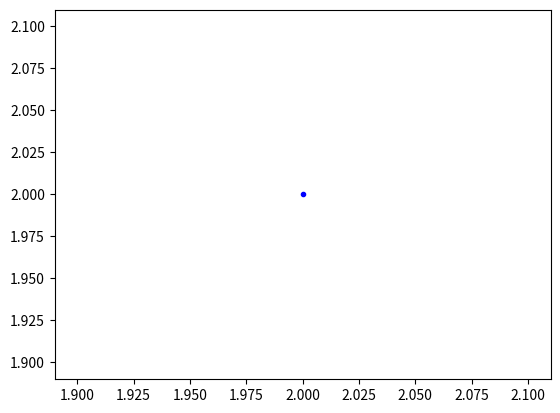

The matplotlib source for this figure:
import matplotlib.pyplot as plt
import numpy as np

class Point:
    def __init__(self, x, y):
        self.x = x
        self.y = y

def midpoint(t0,t1):
    titiktengah = Point((0.5*t0.x+0.5*t1.x),(0.5*t0.y+0.5*t1.y))
    return titiktengah

def displaypoint(t0):
    print(t0.x,t0.y)

# pecah jadi midpoint gabung dengan midpoint
# rekursif

# 1 kali -> divide midpoint t0 t1 dan midpoint t1 t2 conqure midpoint t01 t12
# 2 kali -> 

# iterasi semua midpoint di awal baru dipisah dan digabung
def greedyqc(t0,t1,t2,i,n,points,display): # points,display declare dari luar fungsi kosong dan akan diisi
    if (n != 0 and i != n):  
        if (i == n-1):
            newt1kiri = midpoint(t0,t1)
            points.append(newt1kiri)
            newt1kanan = midpoint(t1,t2)
            points.append(newt1kanan)
            newcomb = midpoint(newt1kiri,newt1kanan)
            points.append(newcomb)
            display.append(newcomb)
            return newcomb
        else: # sisanya hanya proses
            # hitung dan masukan array
            newt1kiri = midpoint(t0,t1)
            points.append(newt1kiri)
            newt1kanan = midpoint(t1,t2)
            points.append(newt1kanan)
            newcomb = midpoint(newt1kiri,newt1kanan)
            points.append(newcomb)
            display.append(newcomb)

            print("iterasi ke-",i)

            displaypoint(newt1kiri)
            displaypoint(newt1kanan)
            displaypoint(newcomb)

            displaypoint(t0)
            displaypoint(t1)
            displaypoint(t2)
            # rekursi
            left_result = greedyqc(t0, newt1kiri, newcomb, i + 1, n, points, display)
            right_result = greedyqc(newcomb, newt1kanan, t2, i + 1, n, points, display)
            return midpoint(left_result, right_result)

# contoh penggunaan
titik1 = Point(1,1)
titik2 = Point(2,3)
titik3 = Point(3,1)

points = []
display = []

greedyqc(titik1,titik2,titik3,0,1,points,display)
# for i in range (0,len(temp)):
#     print(temp[i].x)
#     print(temp[i].y)
xpoints = [point.x for point in points]
ypoints = [point.y for point in points]

xdisplay = [point.x for point in display]
ydisplay = [point.y for point in display]

# Plot the curve
plt.scatter(xdisplay, ydisplay, label='Points', color='blue', marker='.')

# Display the plot
plt.show()